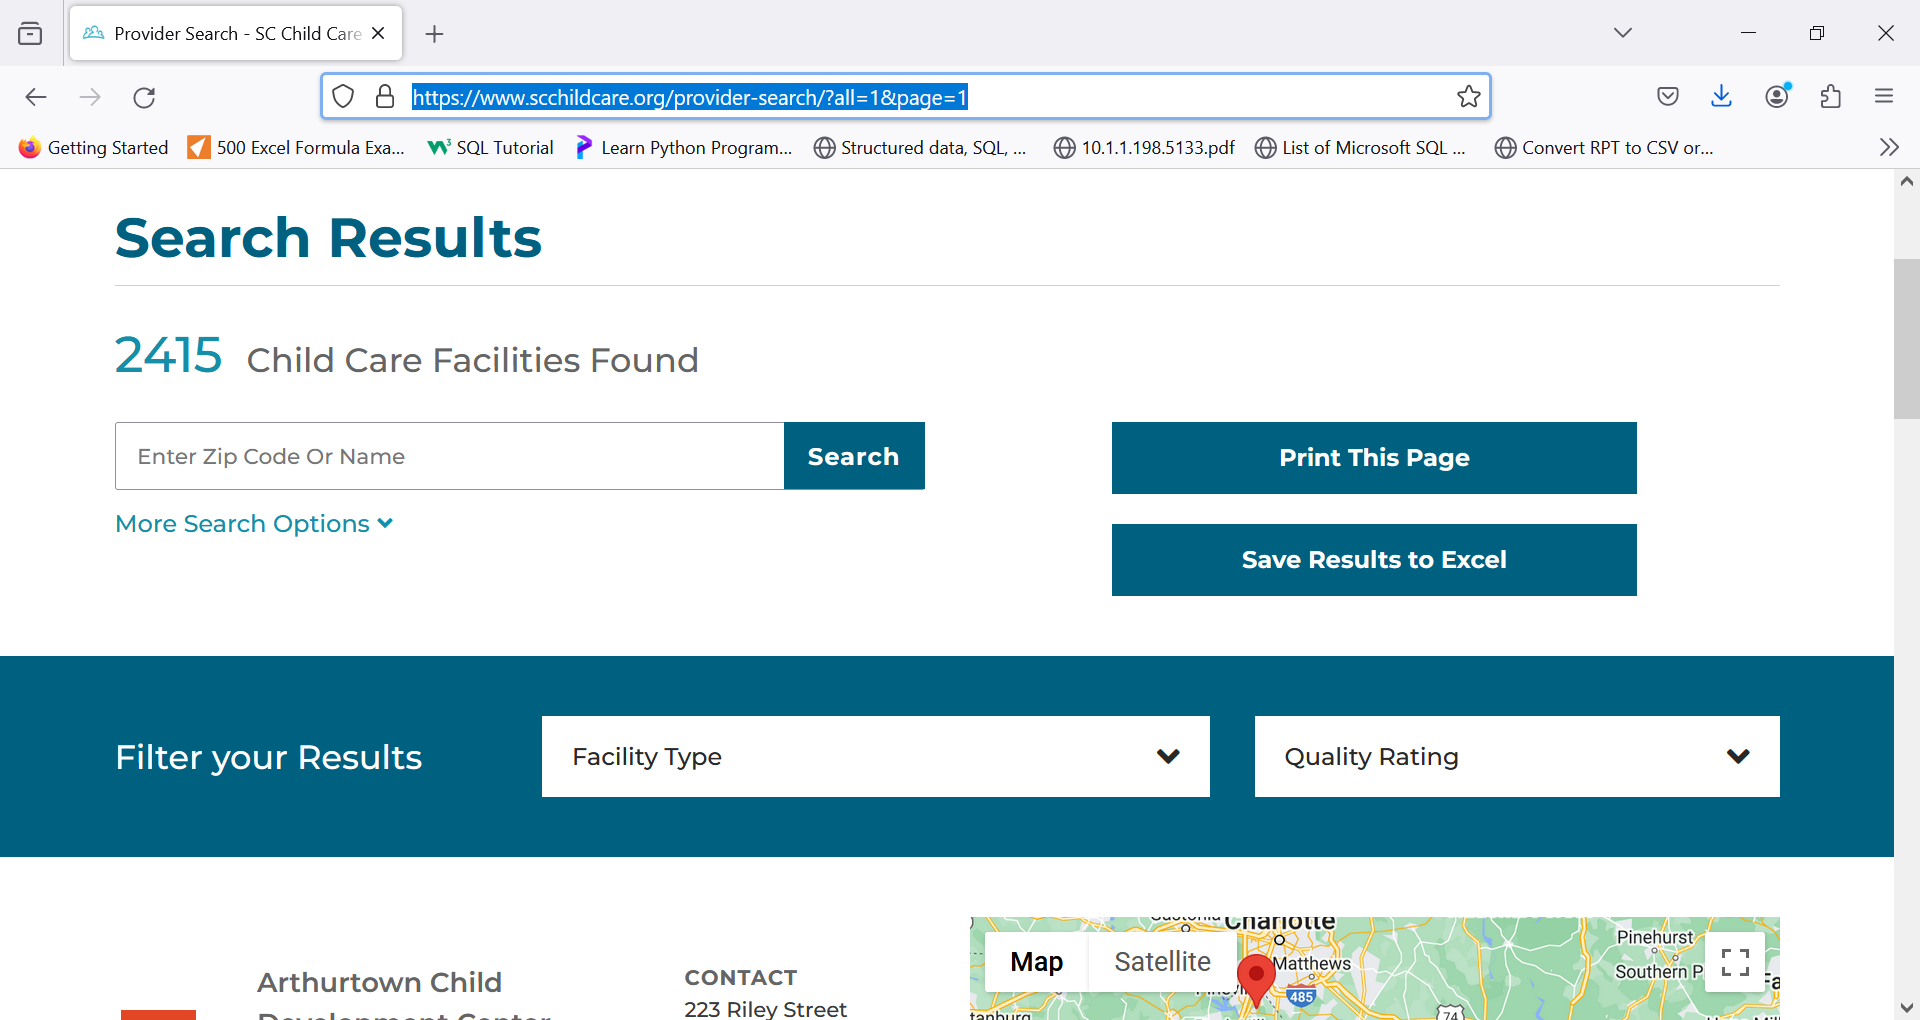
Task: Endeavour_SouthCarolina_WebScraping
Workflow: SouthCarolina_ChildCareCentres_URLs

Step 1: Use Browser Firefox: Provider Search - SC Child Care Services in window 'Provider Search - SC Child Care Services' (firefox.exe)

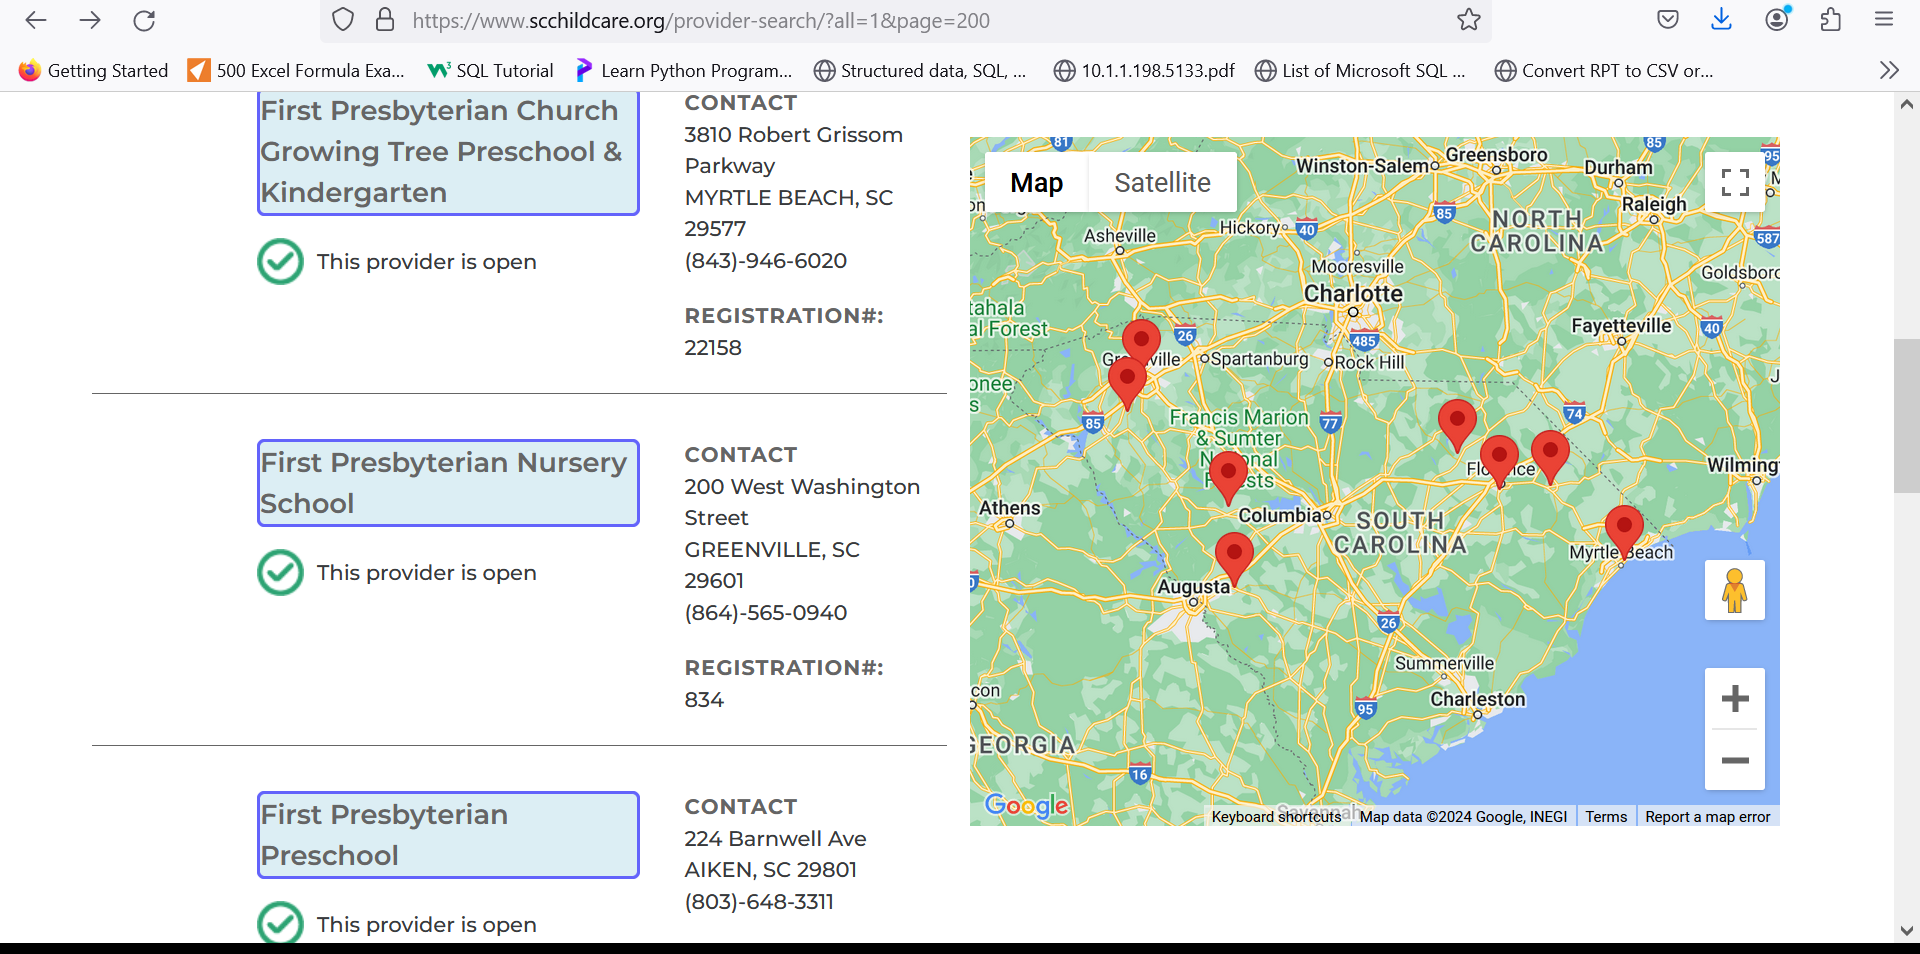
Step 2: get-text